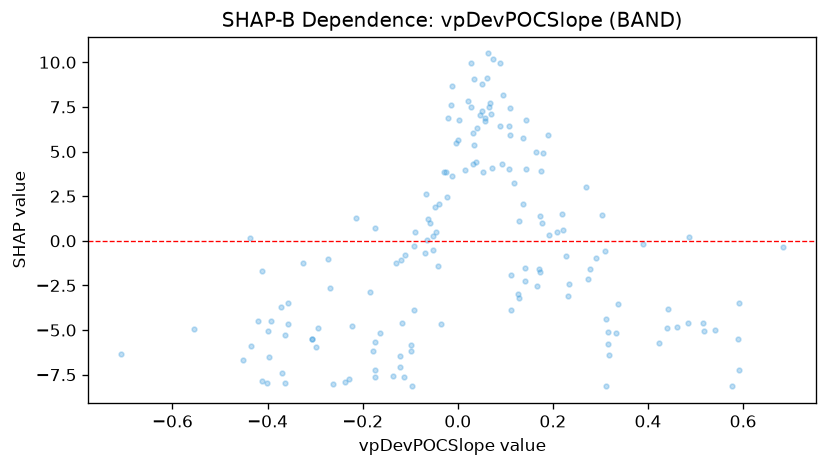

The table this chart was drawn from, first rows:
feature_value, shap_value
0.0148, 3.96
0.1103, 5.942
-0.3705, -7.394
-0.4014, -7.989
-0.1746, -5.641
-0.0141, 7.588
0.1435, 6.773
-0.0526, -0.5167
-0.1226, -6.449
0.1927, 0.3437
-0.2991, -5.943
-0.1748, -7.651
0.0404, 6.323
-0.0299, 3.85
-0.049, 1.877
-0.411, -1.696
-0.2131, 1.269
-0.0129, 3.64
-0.0622, 1.233
-0.0924, -0.2881
0.3115, -8.152
0.1292, 1.114
0.0537, 3.845
0.2326, -3.082
0.5756, -8.13
-0.3262, -1.234
0.2195, 1.528
0.1662, -2.55
0.0919, 4.291
0.032, 4.283
0.1125, -3.886
0.2771, -1.59
0.3325, -5.172
0.0506, 8.809
-0.1125, -7.645
0.0612, 9.139
-0.1304, -1.24
0.0723, 4.07
0.1365, 2.079
-0.4115, -7.848
-0.3058, -5.484
-0.1734, -7.235
0.0576, 6.703
0.0696, 7.092
0.5914, -3.489
-0.12, -1.063
-0.1112, -0.8182
-0.0896, 0.5132
0.1277, -3.185
0.1261, -2.989
0.2736, -2.124
0.1072, 4.022
-0.0249, 3.832
-0.2216, -4.774
-0.1165, -4.584
-0.0681, -0.6803
0.3104, -0.5555
-0.1646, -5.148
-0.2698, -2.67
-0.3563, -3.48
... 100 more rows
